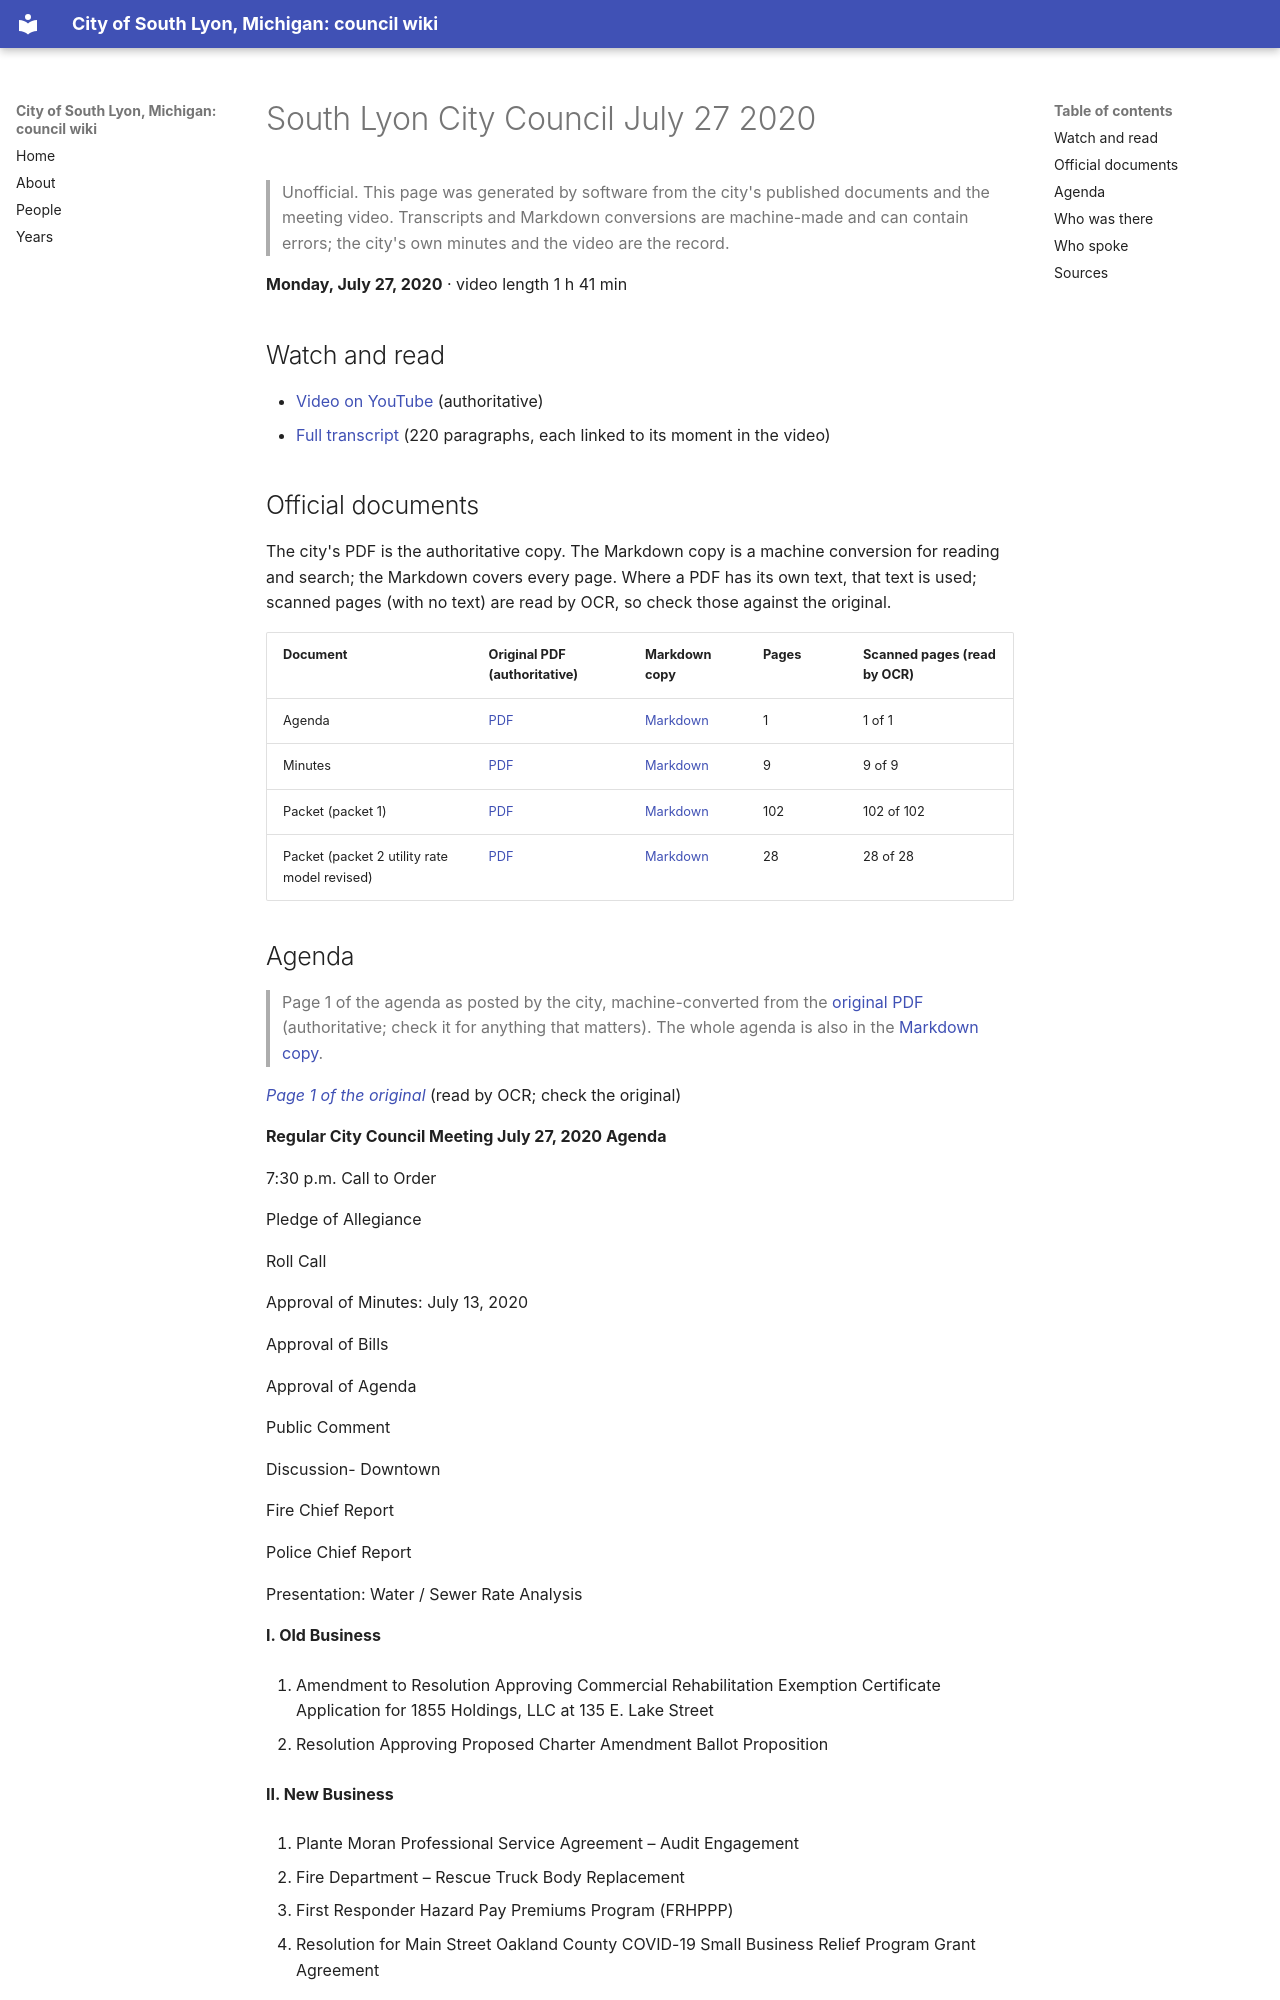

repository: RyanMathewson/city-of-south-lyon-mi-council-wiki · page: meetings/2020/2020-07-27/index.html · generator: mkdocs

---
title: "South Lyon City Council July 27 2020"
meeting_date: "2020-07-27"
video_url: "https://www.youtube.com/watch?v=oAgYPMPGyCk"
source_listing: "https://www.southlyonmi.org/government/city_council/city_council_minutes_and_agendas.php"
---


# South Lyon City Council July 27 2020

> Unofficial. This page was generated by software from the city's published documents and the meeting video. Transcripts and Markdown conversions are machine-made and can contain errors; the city's own minutes and the video are the record.

**Monday, July 27, 2020** · video length 1 h 41 min

## Watch and read

- [Video on YouTube](https://www.youtube.com/watch?v=oAgYPMPGyCk) (authoritative)
- [Full transcript](../../transcripts/2020/2020-07-27.md) (220 paragraphs, each linked to its moment in the video)

## Official documents

The city's PDF is the authoritative copy. The Markdown copy is a machine conversion for reading and search; the Markdown covers every page. Where a PDF has its own text, that text is used; scanned pages (with no text) are read by OCR, so check those against the original.

| Document | Original PDF (authoritative) | Markdown copy | Pages | Scanned pages (read by OCR) |
|---|---|---|---|---|
| Agenda | [PDF](https://www.southlyonmi.org/7-27-20%20Council%20Agenda.pdf?t=202108310733160) | [Markdown](../../documents/2020/2020-07-27/agenda.md) | 1 | 1 of 1 |
| Minutes | [PDF](https://www.southlyonmi.org/7-27-20%20CM%20approved.pdf?t=202108310733160) | [Markdown](../../documents/2020/2020-07-27/minutes.md) | 9 | 9 of 9 |
| Packet (packet 1) | [PDF](https://www.southlyonmi.org/7-27-20%20Council%20Packet%20-%20online%20only.pdf?t=202108310733160) | [Markdown](../../documents/2020/2020-07-27/packet-1.md) | 102 | 102 of 102 |
| Packet (packet 2 utility rate model revised) | [PDF](https://www.southlyonmi.org/Utility%20Rate%20Model%20-%20Revised%207.27.20.pdf?t=202108310733160) | [Markdown](../../documents/2020/2020-07-27/packet-2-utility-rate-model-revised.md) | 28 | 28 of 28 |
